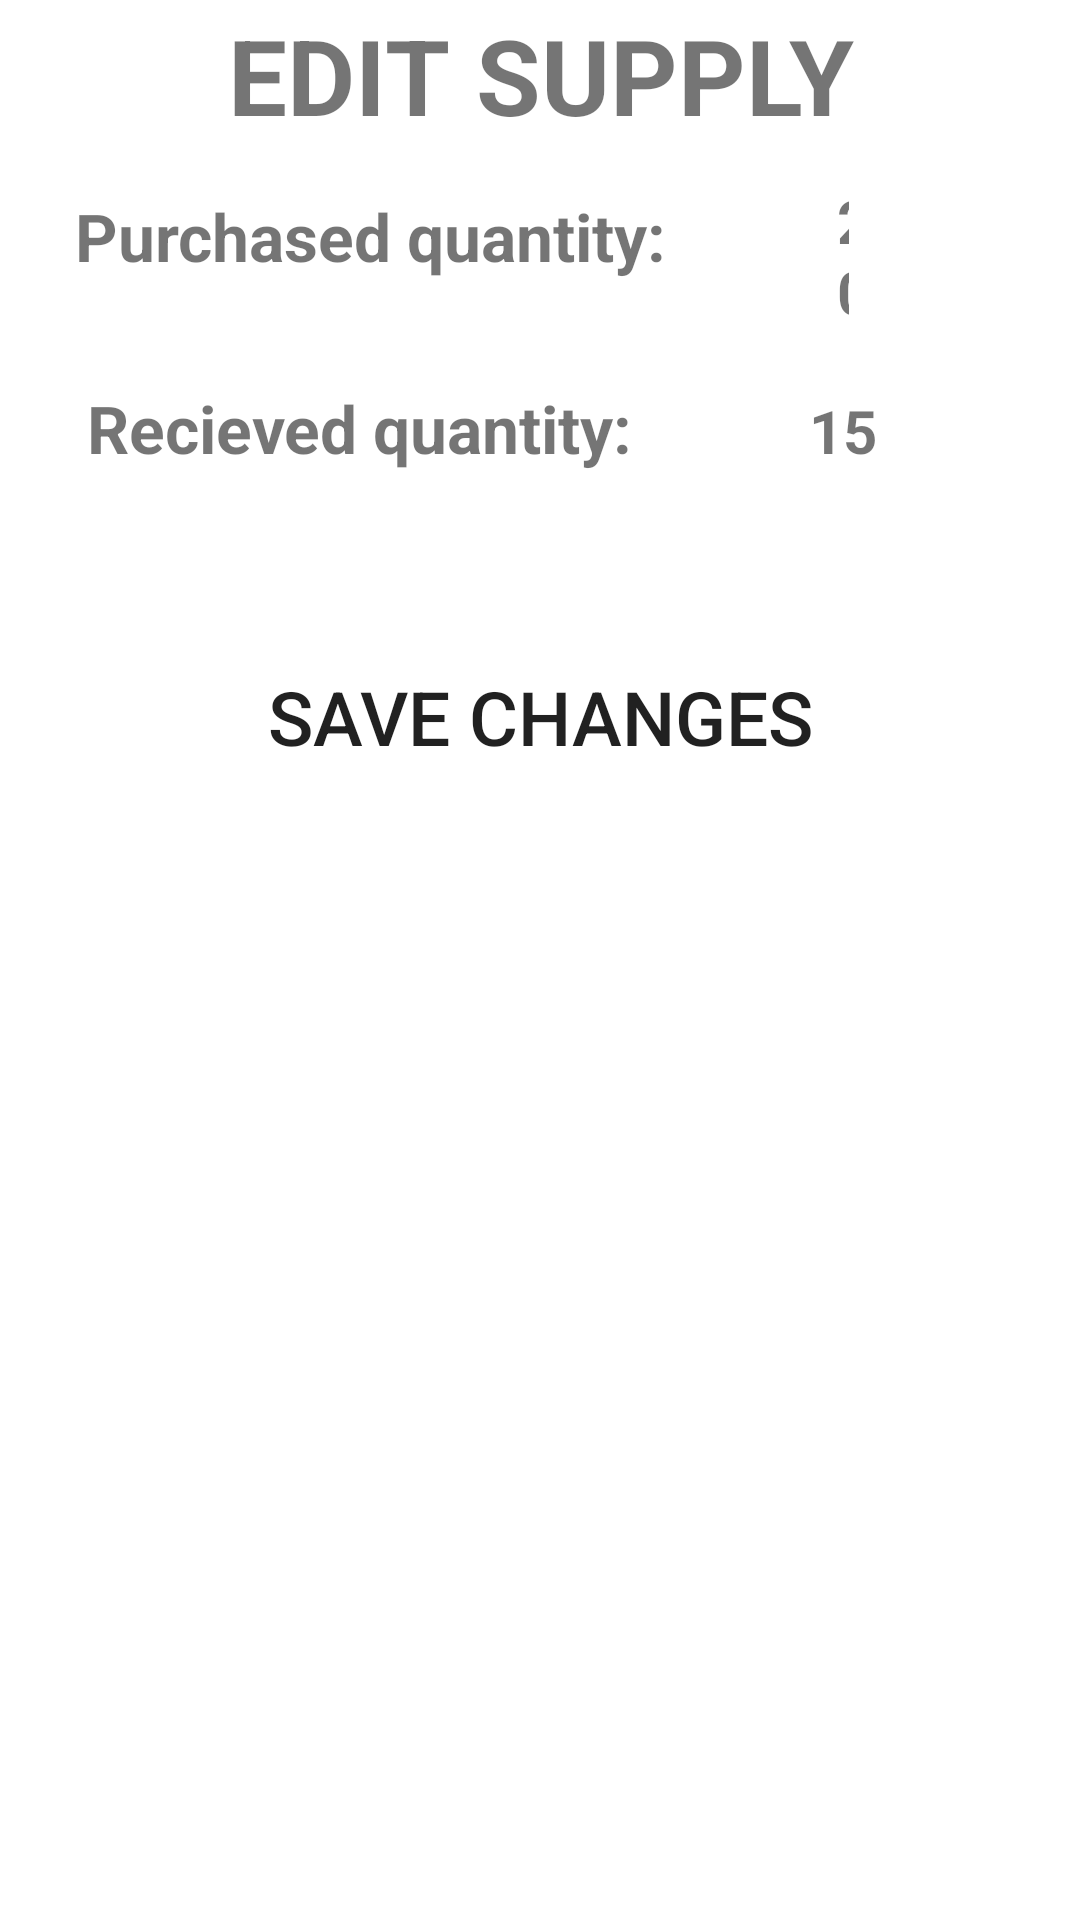

Write the Android layout XML for this screen, with the resource values it uses.
<!-- AndroidManifest.xml: application theme Theme.CSSEApplication -->
<!-- res/layout/supply_popup_view.xml -->
<?xml version="1.0" encoding="utf-8"?>
<LinearLayout xmlns:android="http://schemas.android.com/apk/res/android"
    xmlns:tools="http://schemas.android.com/tools"
    android:layout_width="match_parent"
    android:layout_height="match_parent"
    android:orientation="vertical"
    >

    <TextView
        android:layout_width="match_parent"
        android:layout_height="50dp"
        android:text="EDIT SUPPLY"
        android:textSize="35dp"
        android:gravity="center"
        android:textStyle="bold"/>

    <RelativeLayout
        android:layout_width="match_parent"
        android:layout_height="135dp">

        <TextView
            android:id="@+id/txtViewPurchaseQu"
            android:layout_width="210dp"
            android:layout_height="47dp"
            android:layout_alignParentStart="true"
            android:layout_alignParentTop="true"
            android:layout_marginStart="25dp"
            android:layout_marginLeft="10dp"
            android:layout_marginTop="14dp"
            android:layout_marginBottom="5dp"
            android:text="Purchased quantity:"
            android:textSize="22sp"
            android:textStyle="bold" />

        <TextView
            android:id="@+id/txtRecieved"
            android:layout_width="92dp"
            android:layout_height="46dp"
            android:layout_alignParentTop="true"
            android:layout_alignParentEnd="true"
            android:layout_gravity="center"
            android:layout_marginStart="44dp"
            android:layout_marginLeft="10dp"
            android:layout_marginTop="10dp"
            android:layout_marginEnd="77dp"
            android:layout_marginRight="10dp"
            android:layout_toEndOf="@+id/txtViewPurchaseQu"
            android:gravity="center"
            android:text="20"
            android:textSize="20dp"
            android:textStyle="bold"
            tools:ignore="SpeakableTextPresentCheck,DuplicateClickableBoundsCheck,TouchTargetSizeCheck" />

        <TextView
            android:id="@+id/textView2"
            android:layout_width="206dp"
            android:layout_height="47dp"
            android:layout_below="@+id/txtViewPurchaseQu"
            android:layout_alignParentStart="true"
            android:layout_alignParentBottom="true"
            android:layout_marginStart="29dp"
            android:layout_marginTop="12dp"
            android:layout_marginBottom="10dp"
            android:text="Recieved quantity:"
            android:textSize="22sp"
            android:textStyle="bold" />

        <TextView
            android:id="@+id/editTextTextPersonName"
            android:layout_width="93dp"
            android:textAlignment="center"
            android:textSize="20dp"
            android:textStyle="bold"
            android:layout_height="wrap_content"
            android:layout_below="@+id/txtRecieved"
            android:layout_alignParentEnd="true"
            android:layout_alignParentBottom="true"
            android:layout_marginStart="25dp"
            android:layout_marginTop="24dp"
            android:layout_marginEnd="58dp"
            android:layout_marginBottom="10dp"
            android:layout_toEndOf="@+id/textView2"
            android:ems="10"
            android:inputType="textPersonName"
            android:text="15"
            tools:ignore="TouchTargetSizeCheck" />




    </RelativeLayout>

    <Button
        android:id="@+id/btnChangeSave"
        android:layout_width="match_parent"
        android:background="@drawable/button2_input"
        android:layout_height="wrap_content"
        android:layout_marginLeft="60dp"
        android:layout_marginTop="30dp"
        android:layout_marginRight="60dp"
        android:text="Save Changes"
        android:textSize="25sp" />


</LinearLayout>
<!-- resources referenced by this layout -->
<resources>
  <style name="Theme.CSSEApplication" parent="Theme.MaterialComponents.DayNight.DarkActionBar">
          
          <item name="colorPrimary">@color/purple_500</item>
          <item name="colorPrimaryVariant">@color/purple_700</item>
          <item name="colorOnPrimary">@color/white</item>
          
          <item name="colorSecondary">@color/teal_200</item>
          <item name="colorSecondaryVariant">@color/teal_700</item>
          <item name="colorOnSecondary">@color/black</item>
          
          <item name="android:statusBarColor" tools:targetApi="l">?attr/colorPrimaryVariant</item>
          
      </style>
  <color name="purple_500">#050505</color>
  <color name="purple_700">#010101</color>
  <color name="white">#FFFFFFFF</color>
  <color name="teal_200">#FF03DAC5</color>
  <color name="teal_700">#FF018786</color>
  <color name="black">#FF000000</color>
</resources>
